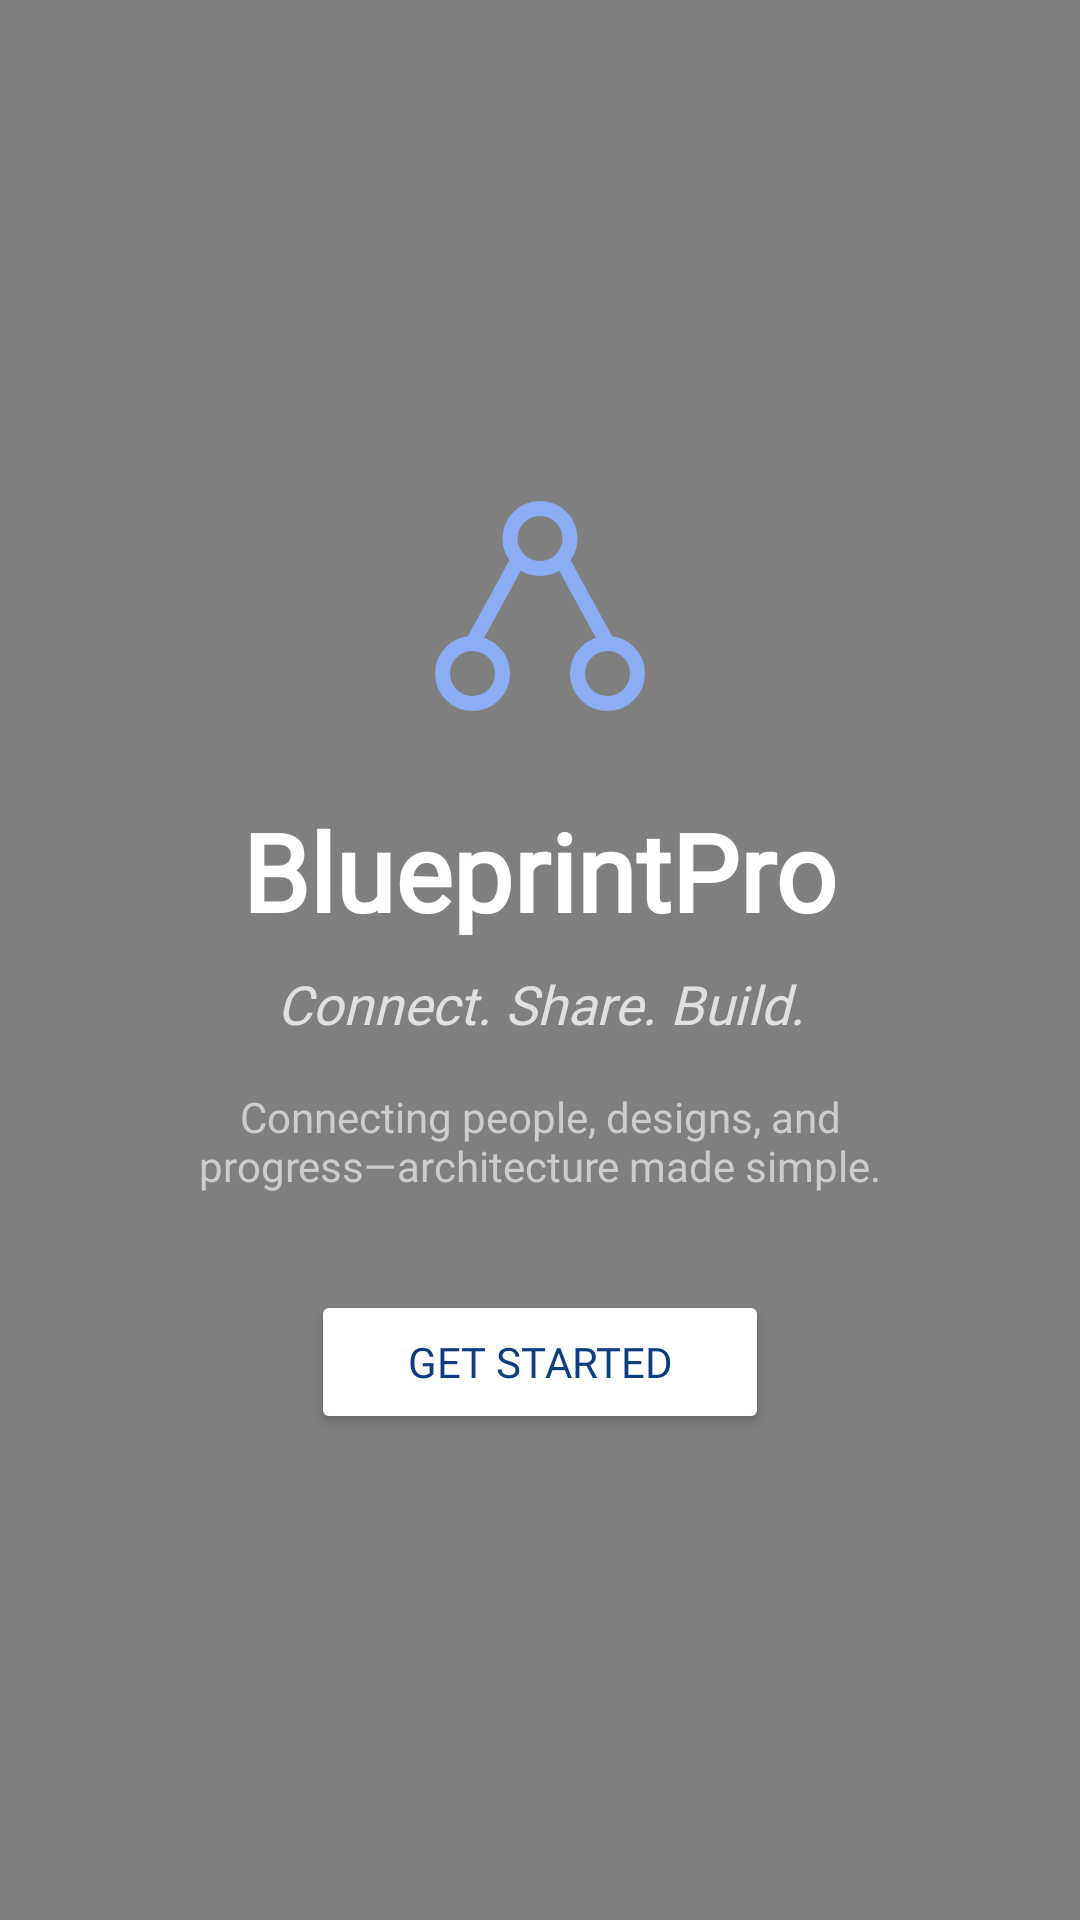

Reconstruct the res/layout file that produces this screen, plus the resources it refers to.
<!-- AndroidManifest.xml: application theme Theme.BlueprintProApps -->
<!-- res/layout/activity_landing_page.xml -->
<?xml version="1.0" encoding="utf-8"?>
<RelativeLayout xmlns:android="http://schemas.android.com/apk/res/android"
    android:layout_width="match_parent"
    android:layout_height="match_parent">

    
    <ImageView
        android:id="@+id/bg_image"
        android:layout_width="match_parent"
        android:layout_height="match_parent"
        android:src="@drawable/bldg_bg"
        android:scaleType="centerCrop" />

    
    <View
        android:id="@+id/overlay"
        android:layout_width="match_parent"
        android:layout_height="match_parent"
        android:background="#80000000" />

    
    <LinearLayout
        android:id="@+id/hero_content"
        android:layout_width="match_parent"
        android:layout_height="wrap_content"
        android:orientation="vertical"
        android:gravity="center"
        android:padding="32dp"
        android:layout_centerInParent="true">

        
        <ImageView
            android:id="@+id/logo"
            android:layout_width="80dp"
            android:layout_height="80dp"
            android:src="@drawable/bpp_logo"
            android:contentDescription="BlueprintPro Logo"
            android:layout_marginBottom="24dp" />

        
        <TextView
            android:id="@+id/title"
            android:layout_width="wrap_content"
            android:layout_height="wrap_content"
            android:text="BlueprintPro"
            android:textSize="36sp"
            android:textStyle="bold"
            android:textColor="@android:color/white"
            android:gravity="center"
            android:layout_marginBottom="8dp"
            android:fontFamily="@font/raleway_bold" />

        
        <TextView
            android:id="@+id/tagline"
            android:layout_width="wrap_content"
            android:layout_height="wrap_content"
            android:text="Connect. Share. Build."
            android:textSize="18sp"
            android:textStyle="italic"
            android:textColor="#E0E0E0"
            android:gravity="center"
            android:layout_marginBottom="16dp"
            android:fontFamily="@font/raleway_regular" />

        
        <TextView
            android:id="@+id/description"
            android:layout_width="wrap_content"
            android:layout_height="wrap_content"
            android:text="Connecting people, designs, and progress—architecture made simple."
            android:textSize="14sp"
            android:textColor="#CCCCCC"
            android:gravity="center"
            android:layout_marginBottom="24dp"
            android:paddingHorizontal="20dp"
            android:fontFamily="@font/raleway_regular" />

        
        <Button
            android:id="@+id/btnGetStarted"
            android:layout_width="wrap_content"
            android:layout_height="wrap_content"
            android:text="Get Started"
            android:textColor="#0D3C80"
            android:backgroundTint="@android:color/white"
            android:paddingHorizontal="32dp"
            android:paddingVertical="12dp"
            android:layout_marginTop="8dp"
            android:fontFamily="@font/raleway_bold" />
    </LinearLayout>

</RelativeLayout>
<!-- resources referenced by this layout -->
<resources>
  <!-- drawable bpp_logo (drawable) -->
  <?xml version="1.0" encoding="utf-8"?>
  <vector xmlns:android="http://schemas.android.com/apk/res/android"
      android:width="24dp"
      android:height="24dp"
      android:viewportWidth="16"
      android:viewportHeight="16">
      <path
          android:pathData="M5.5 12.5a2 2 0 1 1-4 0a2 2 0 0 1 4 0m9 0a2 2 0 1 1-4 0a2 2 0 0 1 4 0m-4.5-9a2 2 0 1 1-4 0a2 2 0 0 1 4 0m-6.5 7l3-5.5m3 0l3 5.5"
          android:strokeColor="#8aadf4"
          android:strokeWidth="1"
          android:strokeLineCap="round"
          android:strokeLineJoin="round" />
  </vector>
  <style name="Theme.BlueprintProApps" parent="Theme.MaterialComponents.DayNight.NoActionBar">
          
          <item name="colorPrimary">#0D3C80</item>
          <item name="colorPrimaryVariant">#0A2B60</item>
          <item name="colorOnPrimary">#FFFFFF</item>
          <item name="colorSecondary">#6C757D</item>
          <item name="android:statusBarColor">?attr/colorPrimaryVariant</item>
  
          <item name="android:windowFullscreen">false</item>
          <item name="android:windowTranslucentStatus">false</item>
      </style>
</resources>
